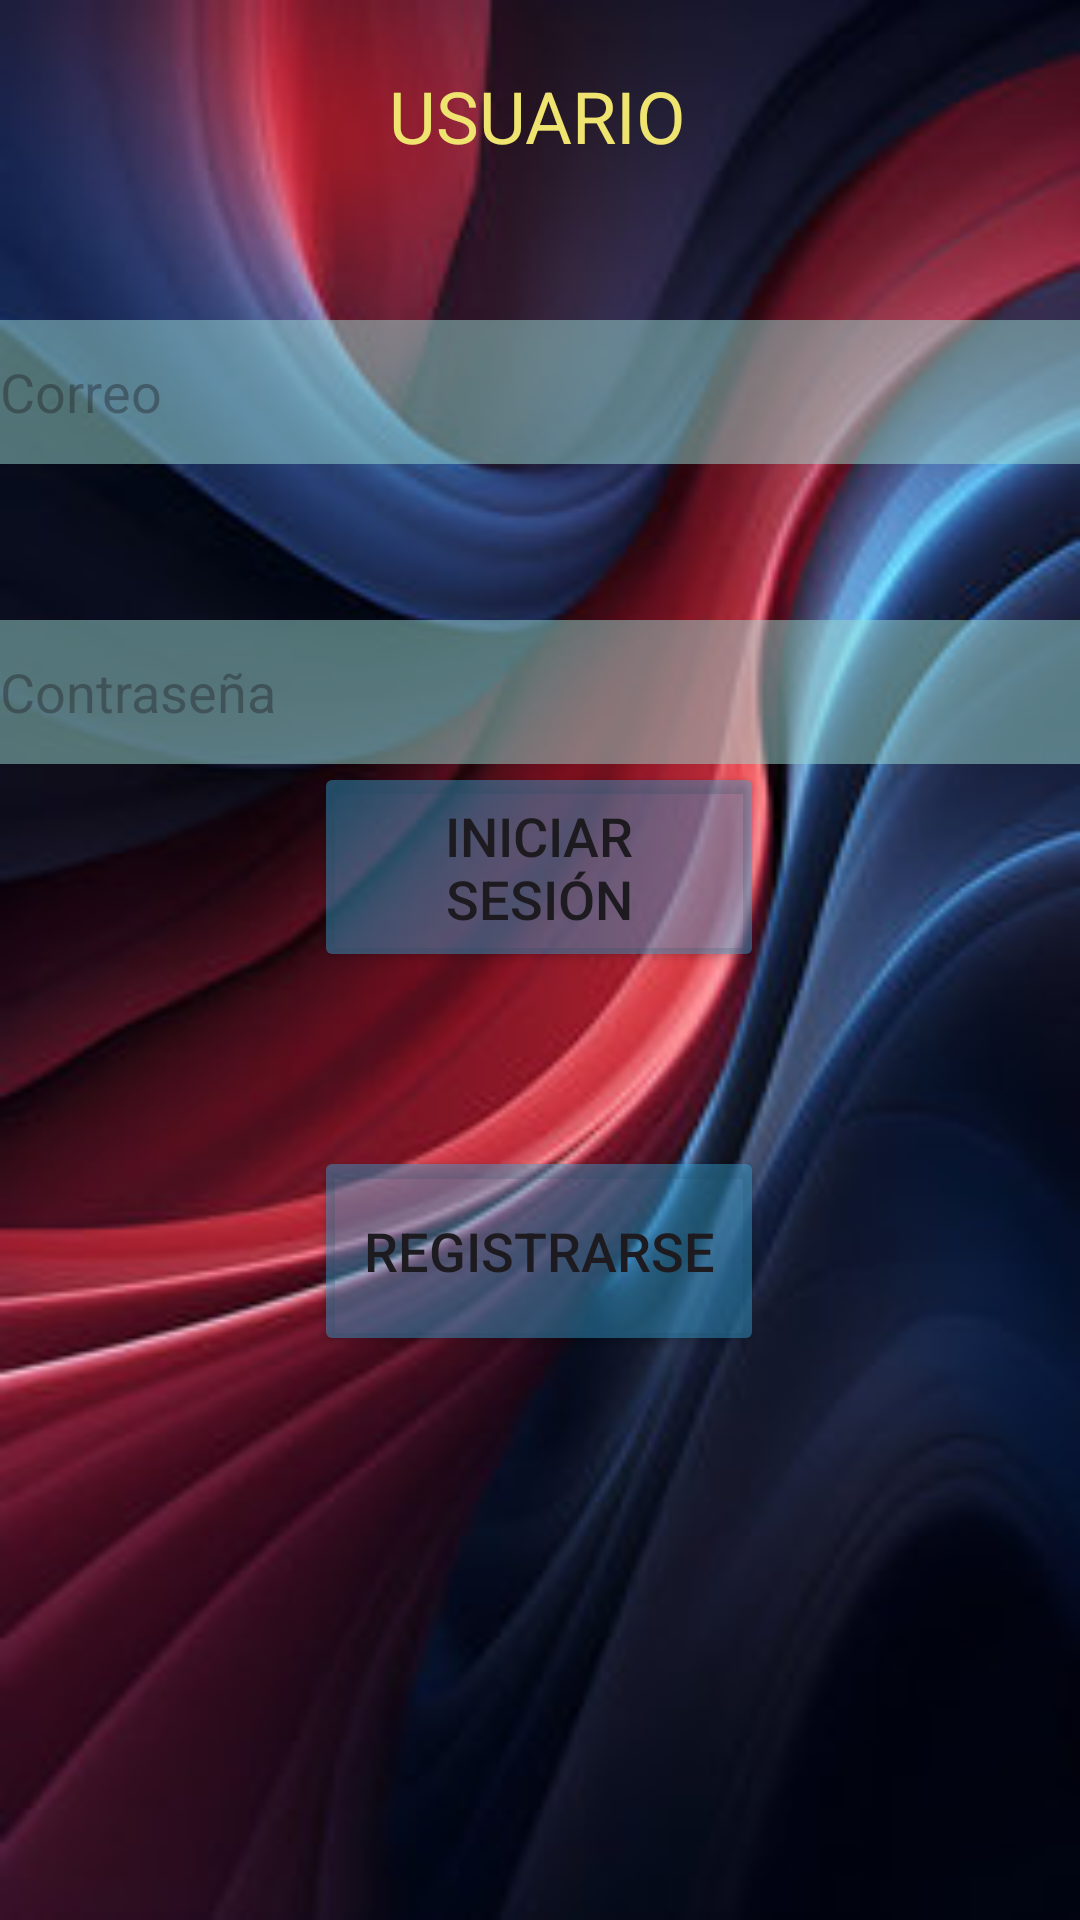

Reconstruct the res/layout file that produces this screen, plus the resources it refers to.
<!-- AndroidManifest.xml: application theme Theme.ContactoMovil2077 -->
<!-- res/layout/activity_usuario.xml -->
<?xml version="1.0" encoding="utf-8"?>
<androidx.constraintlayout.widget.ConstraintLayout
    xmlns:android="http://schemas.android.com/apk/res/android"
    xmlns:app="http://schemas.android.com/apk/res-auto"
    xmlns:tools="http://schemas.android.com/tools"
    android:layout_width="match_parent"
    android:layout_height="match_parent"
    android:background="@drawable/fondoelegrojoazul"
    tools:context=".Vista.Usuario">

    <TextView
        android:id="@+id/textView"
        android:layout_width="wrap_content"
        android:layout_height="wrap_content"
        android:text="USUARIO"
        android:textColor="#EFE46F"
        android:textSize="24sp"
        app:layout_constraintBottom_toBottomOf="parent"
        app:layout_constraintEnd_toEndOf="parent"
        app:layout_constraintHorizontal_bias="0.498"
        app:layout_constraintStart_toStartOf="parent"
        app:layout_constraintTop_toTopOf="parent"
        app:layout_constraintVertical_bias="0.037" />


    <EditText
        android:id="@+id/txtCorreo"
        android:layout_width="0dp"
        android:layout_height="48dp"
        android:layout_marginTop="52dp"
        android:ems="10"
        android:hint="Correo"
        android:inputType="textEmailAddress"
        app:layout_constraintEnd_toEndOf="parent"
        app:layout_constraintHorizontal_bias="0.0"
        app:layout_constraintStart_toStartOf="parent"
        app:layout_constraintTop_toBottomOf="@+id/textView"
        android:background="#809BDCD4"
        />


    <EditText
        android:id="@+id/txtPass"
        android:layout_width="0dp"
        android:layout_height="48dp"
        android:layout_marginTop="52dp"
        android:ems="10"
        android:hint="Contraseña"
        android:inputType="textPassword"
        app:layout_constraintEnd_toEndOf="parent"
        app:layout_constraintHorizontal_bias="0.0"
        app:layout_constraintStart_toStartOf="parent"
        app:layout_constraintTop_toBottomOf="@+id/txtCorreo"
        android:background="#809BDCD4"
        />


    <Button
        android:id="@+id/btnLogin"
        android:layout_width="150dp"
        android:layout_height="70dp"
        android:layout_marginTop="31dp"
        android:layout_marginBottom="316dp"
        android:backgroundTint="#7335A2D3"
        android:text="Iniciar sesión"
        android:textSize="18sp"
        app:layout_constraintBottom_toBottomOf="parent"
        app:layout_constraintEnd_toEndOf="parent"
        app:layout_constraintHorizontal_bias="0.498"
        app:layout_constraintStart_toStartOf="parent"
        app:layout_constraintTop_toBottomOf="@+id/txtUsuario"
        app:layout_constraintVertical_bias="0.0" />

    <Button
        android:id="@+id/btnRegistro"
        android:layout_width="150dp"
        android:layout_height="70dp"
        android:layout_marginTop="31dp"
        android:layout_marginBottom="188dp"
        android:backgroundTint="#7335A2D3"
        android:text="Registrarse"
        android:textSize="18sp"
        app:layout_constraintBottom_toBottomOf="parent"
        app:layout_constraintEnd_toEndOf="parent"
        app:layout_constraintHorizontal_bias="0.498"
        app:layout_constraintStart_toStartOf="parent"
        app:layout_constraintTop_toBottomOf="@+id/txtUsuario"
        app:layout_constraintVertical_bias="0.0" />
</androidx.constraintlayout.widget.ConstraintLayout>
<!-- resources referenced by this layout -->
<resources>
  <!-- drawable fondoelegrojoazul: jpg bitmap (drawable, 18591 bytes) -->
  <style name="Theme.ContactoMovil2077" parent="Base.Theme.ContactoMovil2077" />
  <style name="Base.Theme.ContactoMovil2077" parent="Theme.Material3.DayNight.NoActionBar">
          
          
      </style>
</resources>
